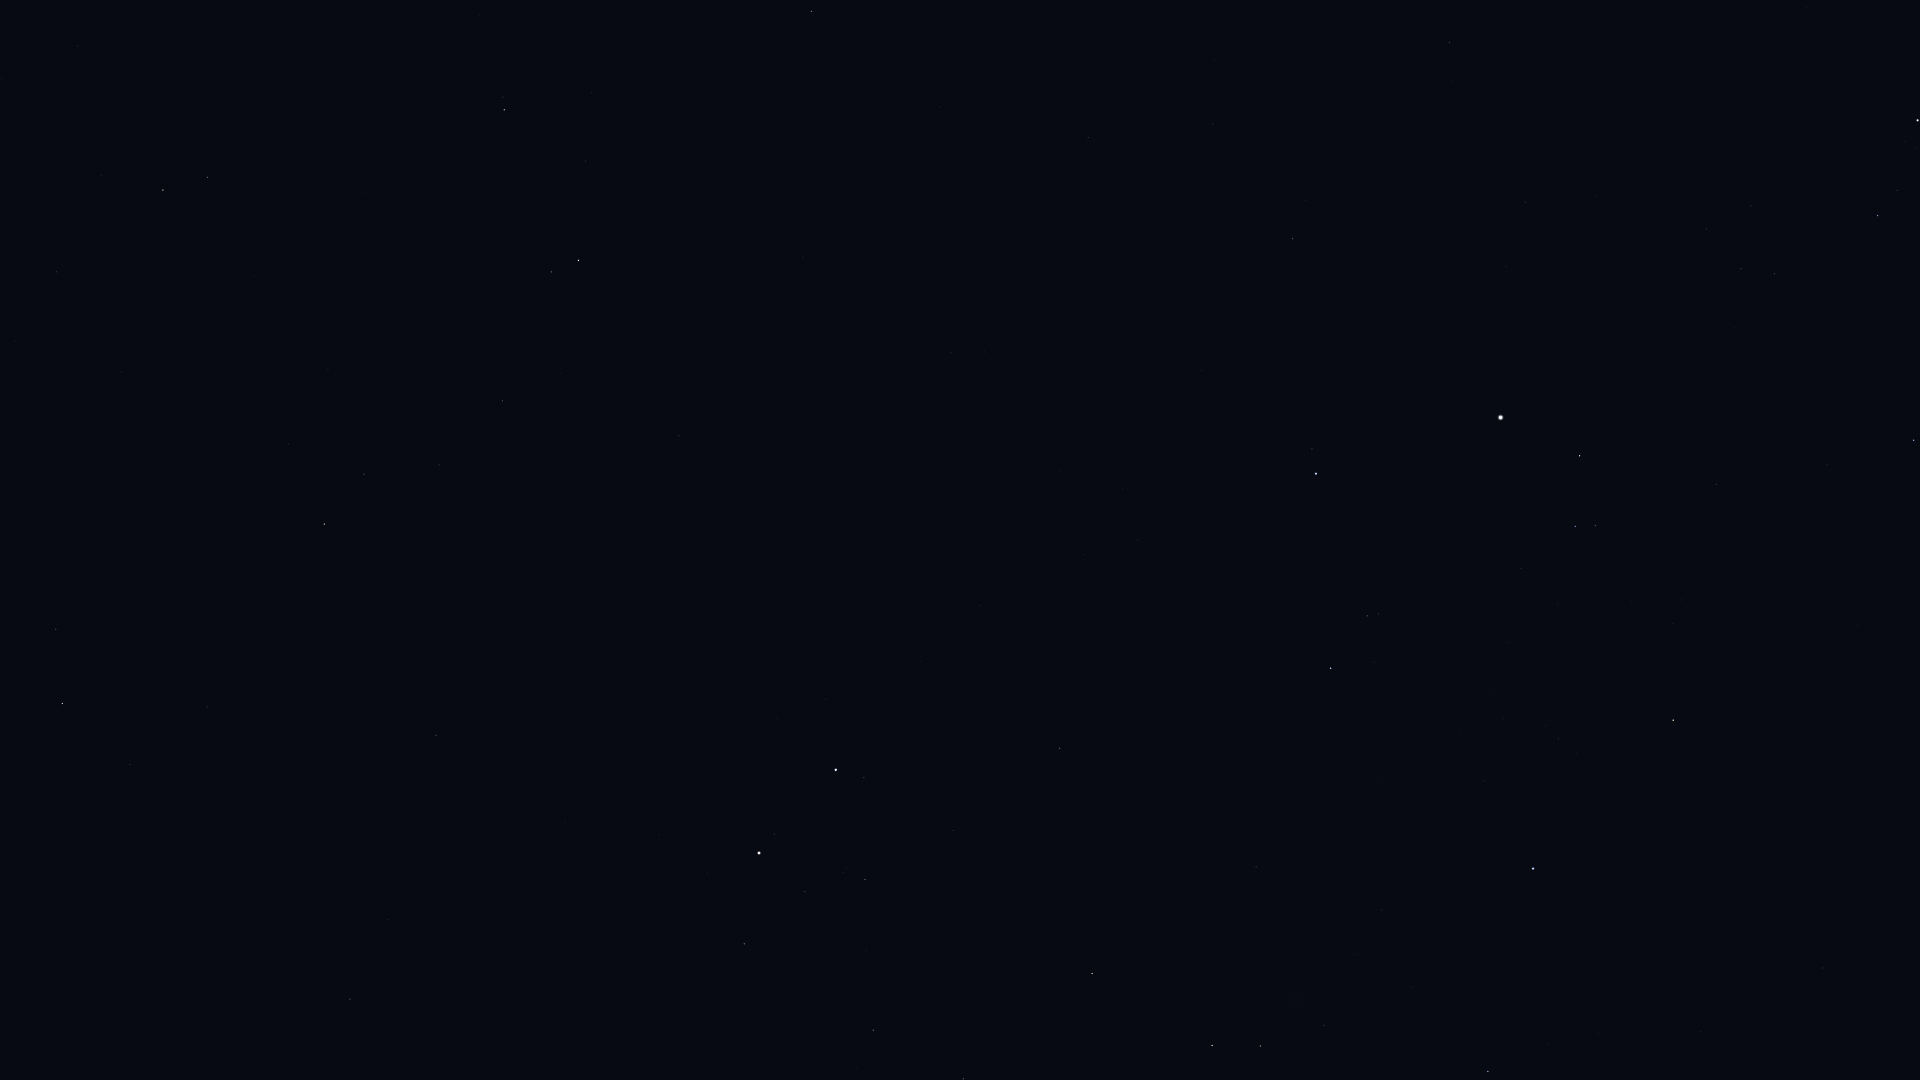

The table this chart was drawn from, first rows:
Star_ID, Name, X, Y
15863, Mirfak, 1918, 120
17358, HIP 17358, 1878, 216
18532, HIP 18532, 1914, 440
21881, HIP 21881, 1823, 968
23015, Hassaleh, 1673, 720
23416, Almaaz, 1580, 456
23453, Saclateni, 1596, 526
23767, Haedus, 1575, 526
24608, Capella, 1501, 417
25428, Elnath, 1533, 869
26451, Tianguan, 1488, 1071
28360, Menkalinan, 1316, 474
28380, Mahasim, 1331, 668
28734, HIP 28734, 1324, 1025
29655, HIP 29655, 1261, 1046
30060, HIP 30060, 1213, 124
30343, HIP 30343, 1212, 1045
30860, Lucilinburhuc, 1186, 629
32246, HIP 32246, 1092, 973
32916, Nervia, 1079, 577
33018, HIP 33018, 1060, 748
33449, HIP 33449, 1088, 138
34088, HIP 34088, 963, 1079
34693, HIP 34693, 953, 830
35550, HIP 35550, 874, 1030
36046, HIP 36046, 865, 879
36145, HIP 36145, 951, 353
36850, Castor, 836, 770
36962, HIP 36962, 805, 892
37740, HIP 37740, 744, 944
37826, Pollux, 759, 853
40167, Tegmine, 541, 1073
40687, Násti, 853, 7
40843, HIP 40843, 565, 823
40881, Piautos, 538, 900
41075, Alsciaukat, 679, 436
41704, Muscida, 812, 11
42556, Meleph, 387, 973
42806, Asellus Borealis, 388, 920
42911, Asellus Australis, 350, 999
43587, Copernicus, 401, 733
43674, Stribor, 442, 618
44127, Talitha, 579, 260
44248, HIP 44248, 503, 401
44471, Alkaphrah, 551, 272
44700, HIP 44700, 439, 465
44946, Nahn, 245, 846
45688, HIP 45688, 364, 474
45860, HIP 45860, 324, 524
46471, Intercrus, 435, 253
46750, Alterf, 130, 765
46952, HIP 46952, 289, 444
47087, Illyrian, 260, 477
48455, Rasalas, 56, 629
49593, HIP 49593, 122, 372
50372, Tania Borealis, 208, 177
50801, Tania Australis, 163, 190
51233, HIP 51233, 57, 272
53721, Chalawan, 2, 79
